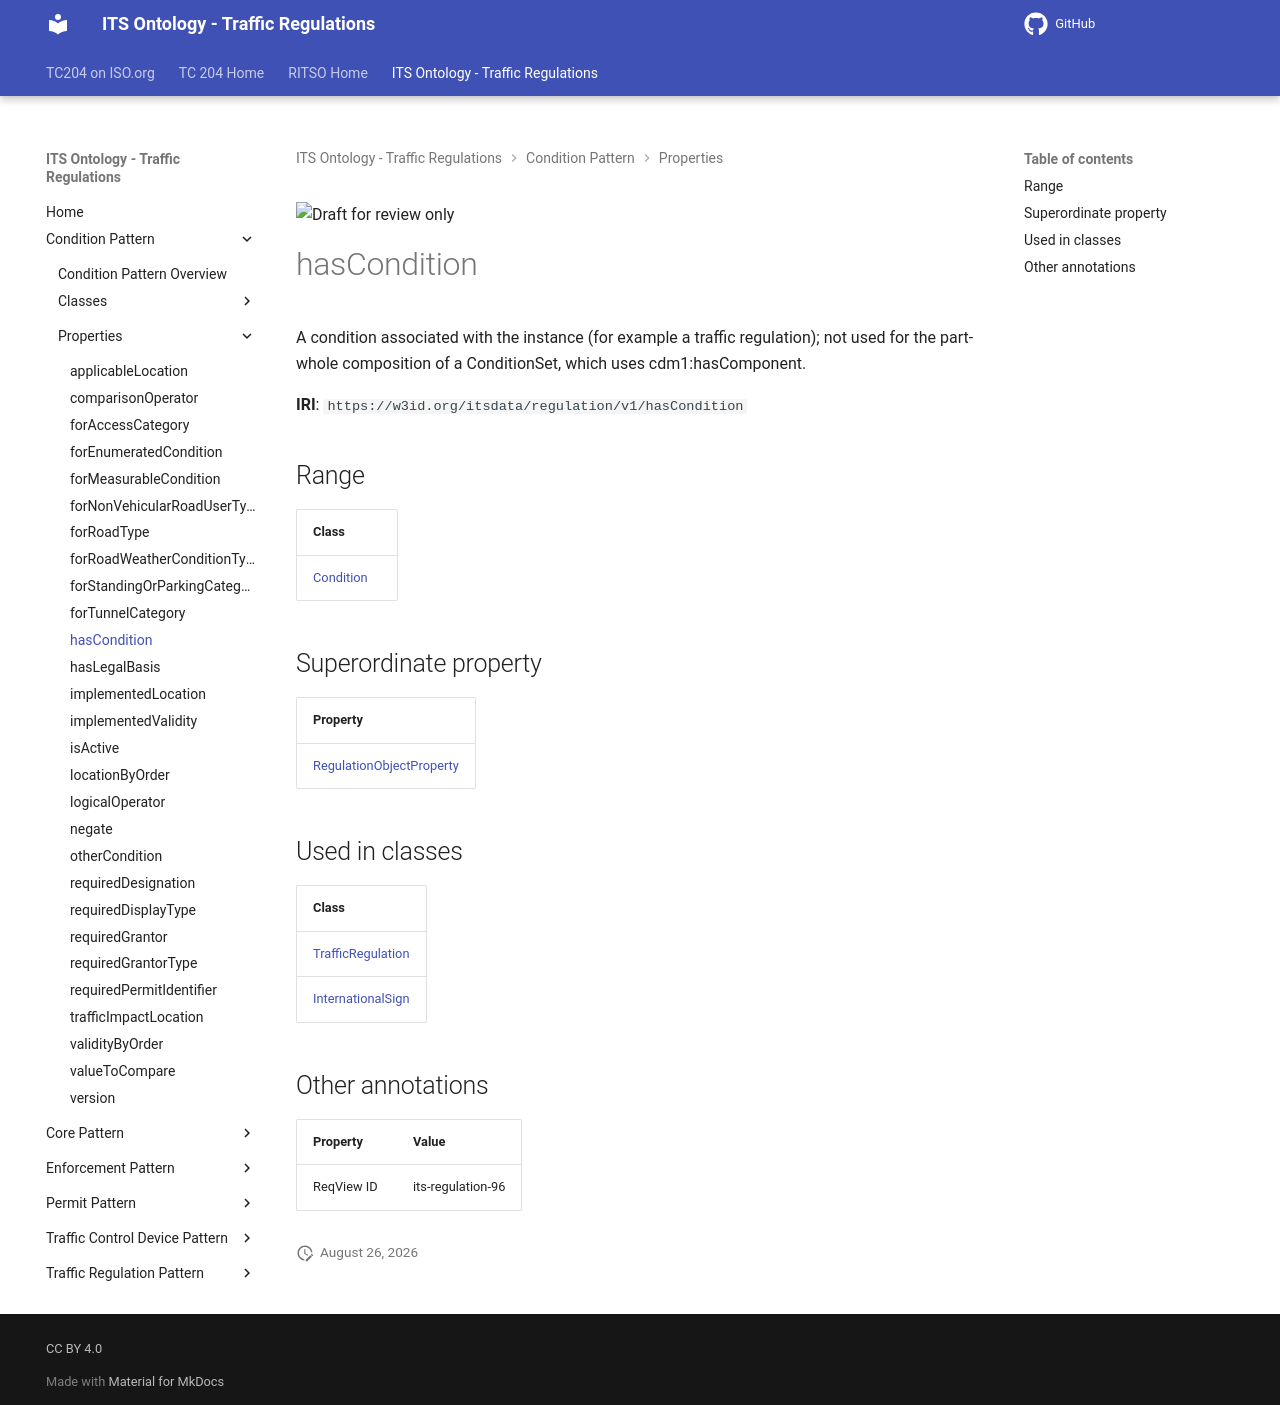

repository: ISO-TC204/ontology-its-regulation · page: v0.0.3-alpha.3/properties/hasCondition/index.html · generator: mkdocs

![Draft for review only](https://isotc204.org/assets/img/draft_for_review.svg)

# hasCondition

A condition associated with the instance (for example a traffic regulation); not used for the part-whole composition of a ConditionSet, which uses cdm1:hasComponent.

**IRI**: `https://w3id.org/itsdata/regulation/v1/hasCondition`

## Range

| Class |
|-------|
| [Condition](../classes/Condition.md) |

## Superordinate property

| Property |
|-------|
| [RegulationObjectProperty](RegulationObjectProperty.md) |

## Used in classes

| Class |
|-------|
| [TrafficRegulation](../classes/TrafficRegulation.md) |
| [InternationalSign](../classes/InternationalSign.md) |

## Other annotations

| Property | Value |
|----------|-------|
| ReqView ID | its-regulation-96 |
